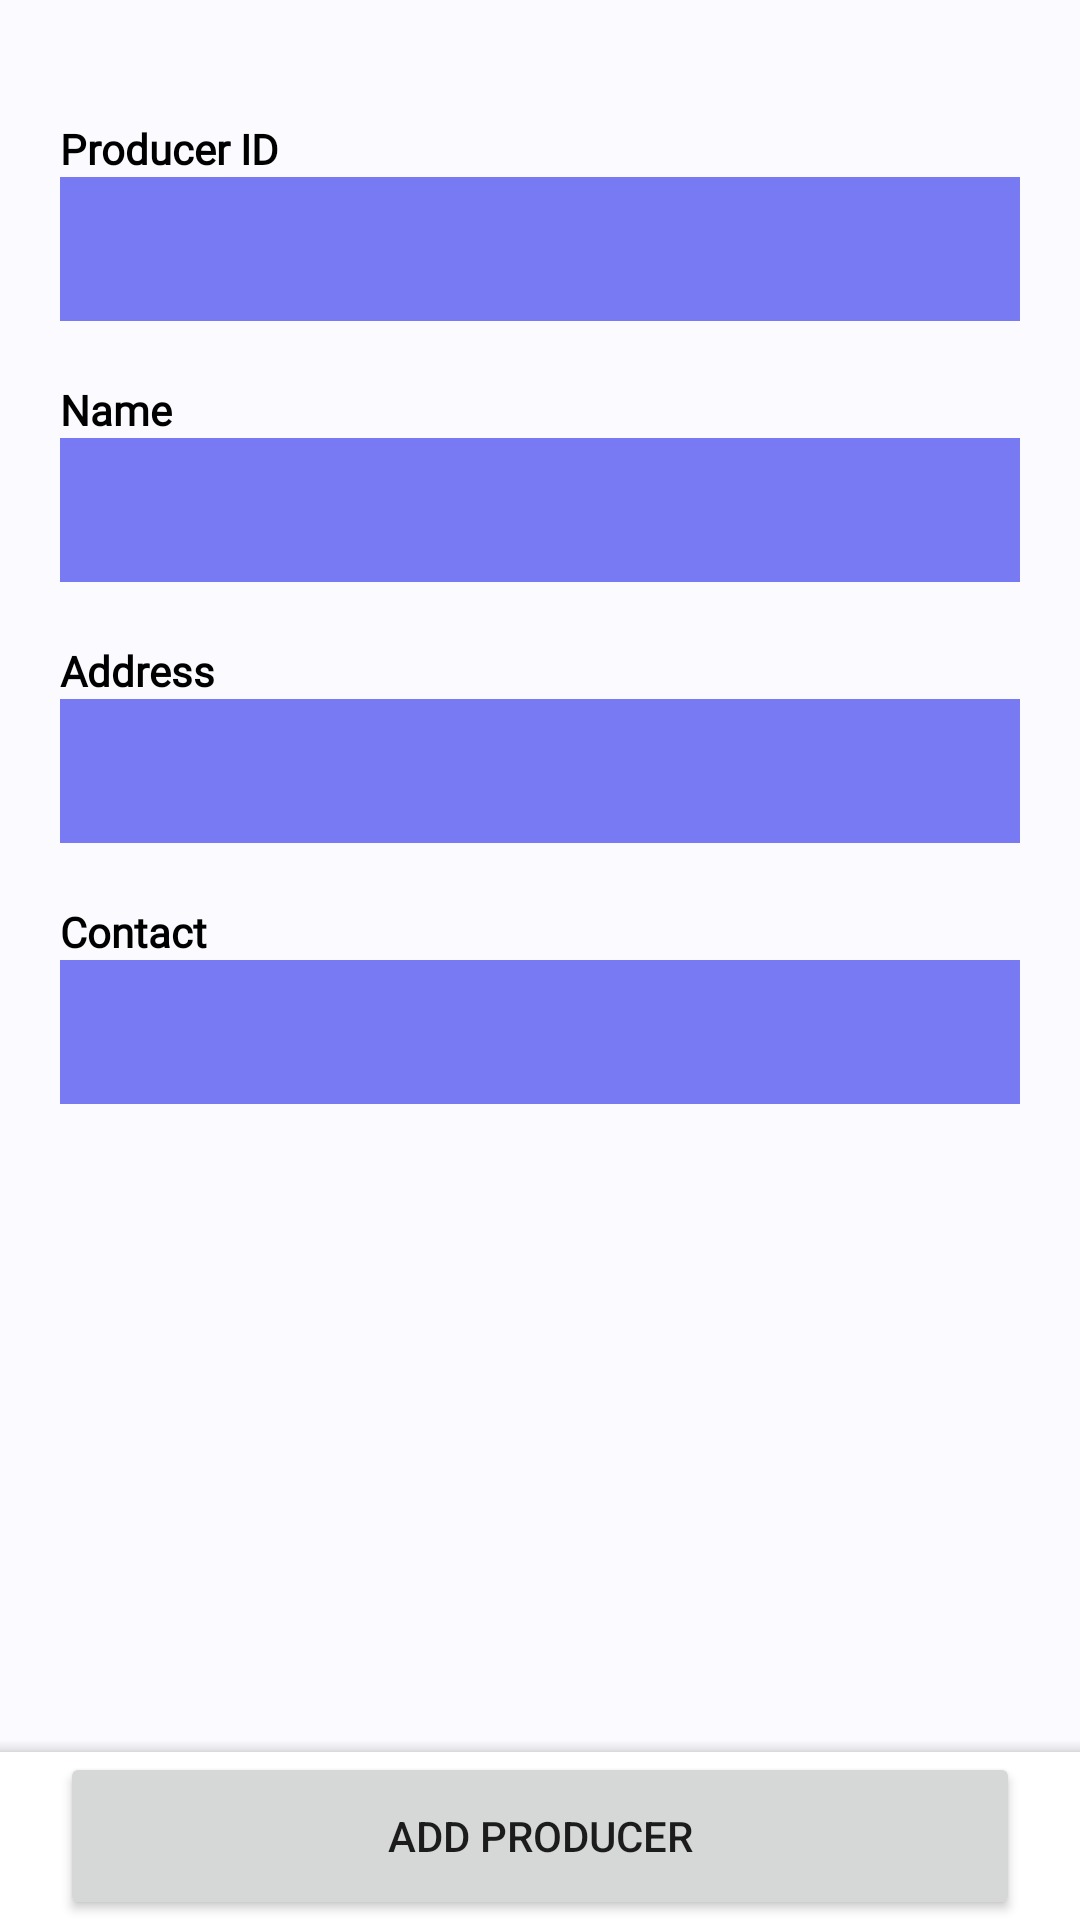

Android layout source for this screen:
<!-- AndroidManifest.xml: application theme Theme.Dairymanagement -->
<!-- res/layout/activity_producer.xml -->
<?xml version="1.0" encoding="utf-8"?>
<androidx.drawerlayout.widget.DrawerLayout
    xmlns:android="http://schemas.android.com/apk/res/android"
    xmlns:app="http://schemas.android.com/apk/res-auto"
    xmlns:tools="http://schemas.android.com/tools"
    android:id="@+id/my_drawer_layout"
    android:layout_width="match_parent"
    android:layout_height="match_parent"
    tools:context=".producer"
    tools:ignore="HardcodedText">


    <androidx.constraintlayout.widget.ConstraintLayout
        android:layout_width="match_parent"
        android:layout_height="match_parent"
        android:background="#FAFAFF"
        android:fitsSystemWindows="true"
        tools:context=".producer">

        <ScrollView
            android:id="@+id/scrollView2"
            android:layout_width="match_parent"
            android:layout_height="wrap_content"
            android:paddingLeft="20dp"
            android:paddingTop="20dp"
            android:paddingRight="20dp"
            android:paddingBottom="56dp"
            app:layout_constraintBottom_toBottomOf="parent"
            app:layout_constraintEnd_toEndOf="parent"
            app:layout_constraintHorizontal_bias="0.0"
            app:layout_constraintStart_toStartOf="parent"
            app:layout_constraintTop_toTopOf="parent"
            app:layout_constraintVertical_bias="0.0">

            <LinearLayout
                android:id="@+id/linearLayout"
                android:layout_width="match_parent"
                android:layout_height="wrap_content"
                android:orientation="vertical">


                <TextView
                    android:id="@+id/textView"
                    android:layout_width="match_parent"
                    android:layout_height="wrap_content"
                    android:layout_marginTop="20dp"
                    android:fontFamily="@font/poppins"
                    android:text="Producer ID"
                    android:textColor="#000000"
                    android:textFontWeight="700"
                    android:textStyle="bold" />

                <com.google.android.material.textfield.TextInputEditText
                    android:id="@+id/pidField"
                    android:layout_width="match_parent"
                    android:layout_height="wrap_content"
                    android:layout_marginBottom="20dp"
                    android:background="#777AF3"
                    android:hint=""
                    android:minWidth="48dp"
                    android:minHeight="48dp"
                    android:padding="5dp"
                    android:textColor="#FFFFFF"
                    android:textColorHighlight="#FFFFFF"
                    android:textColorHint="#FFFFFF"
                    android:textStyle="bold"></com.google.android.material.textfield.TextInputEditText>

                <TextView
                    android:id="@+id/textView"
                    android:layout_width="match_parent"
                    android:layout_height="wrap_content"
                    android:fontFamily="@font/poppins"
                    android:text="Name"
                    android:textColor="#000000"
                    android:textFontWeight="700"
                    android:textStyle="bold" />


                <com.google.android.material.textfield.TextInputEditText
                    android:id="@+id/nameField"
                    android:layout_width="match_parent"
                    android:layout_height="wrap_content"
                    android:layout_marginBottom="20dp"
                    android:background="#777AF3"
                    android:minWidth="48dp"
                    android:minHeight="48dp"
                    android:padding="5dp"
                    android:textColor="#FFFFFF"
                    android:textColorHighlight="#FFFFFF"
                    android:textColorHint="#FFFFFF"
                    android:textStyle="bold"></com.google.android.material.textfield.TextInputEditText>


                <TextView
                    android:id="@+id/textView"
                    android:layout_width="match_parent"
                    android:layout_height="wrap_content"
                    android:fontFamily="@font/poppins"
                    android:text="Address"
                    android:textColor="#000000"
                    android:textFontWeight="700"
                    android:textStyle="bold" />

                <com.google.android.material.textfield.TextInputEditText
                    android:id="@+id/addressField"
                    android:layout_width="match_parent"
                    android:layout_height="wrap_content"
                    android:layout_marginBottom="20dp"
                    android:background="#777AF3"
                    android:inputType="textMultiLine"
                    android:minWidth="48dp"
                    android:minHeight="48dp"
                    android:padding="5dp"
                    android:textColor="#FFFFFF"
                    android:textColorHighlight="#FFFFFF"
                    android:textColorHint="#FFFFFF"
                    android:textStyle="bold"></com.google.android.material.textfield.TextInputEditText>


                <TextView
                    android:id="@+id/textView"
                    android:layout_width="match_parent"
                    android:layout_height="wrap_content"
                    android:fontFamily="@font/poppins"
                    android:text="Contact"
                    android:textColor="#000000"
                    android:textFontWeight="700"
                    android:textStyle="bold" />

                <com.google.android.material.textfield.TextInputEditText
                    android:id="@+id/contactField"
                    android:layout_width="match_parent"
                    android:layout_height="wrap_content"
                    android:layout_marginBottom="20dp"
                    android:background="#777AF3"
                    android:inputType="phone"
                    android:minWidth="48dp"
                    android:minHeight="48dp"
                    android:padding="5dp"
                    android:textColor="#FFFFFF"
                    android:textColorHighlight="#FFFFFF"
                    android:textColorHint="#FFFFFF"
                    android:textStyle="bold"></com.google.android.material.textfield.TextInputEditText>


            </LinearLayout>
        </ScrollView>

        <com.google.android.material.bottomappbar.BottomAppBar
            android:id="@+id/bottomAppBar"
            style="@style/Widget.MaterialComponents.BottomAppBar.Colored"
            android:layout_width="match_parent"
            android:layout_height="wrap_content"
            android:layout_gravity="bottom"
            android:backgroundTint="#FFFFFF"
            app:contentInsetStart="0dp"
            app:layout_constraintBottom_toBottomOf="parent"
            app:layout_constraintEnd_toEndOf="parent"
            app:layout_constraintStart_toStartOf="parent">

            <Button
                android:id="@+id/submit"
                android:layout_width="match_parent"
                android:layout_height="56dp"
                android:text="Add Producer"
                android:layout_marginLeft="20dp"
                android:layout_marginRight="20dp"
                tools:ignore="TouchTargetSizeCheck"></Button>
        </com.google.android.material.bottomappbar.BottomAppBar>

    </androidx.constraintlayout.widget.ConstraintLayout>
    <com.google.android.material.navigation.NavigationView
        android:id="@+id/nav_view"
        android:layout_width="wrap_content"
        android:layout_height="match_parent"
        android:layout_gravity="start"
        app:menu="@menu/nav_menu" />

</androidx.drawerlayout.widget.DrawerLayout>
<!-- resources referenced by this layout -->
<resources>
  <style name="Theme.Dairymanagement" parent="Theme.MaterialComponents.DayNight.DarkActionBar">
          
          <item name="colorPrimary">@color/purple_500</item>
          <item name="colorPrimaryVariant">@color/purple_700</item>
          <item name="colorOnPrimary">@color/white</item>
          
          <item name="colorSecondary">@color/teal_200</item>
          <item name="colorSecondaryVariant">@color/teal_700</item>
          <item name="colorOnSecondary">@color/black</item>
          
          <item name="android:statusBarColor" tools:targetApi="l">?attr/colorPrimaryVariant</item>
          
      </style>
  <!-- not gathered from this repository: default colours our renderer supplied (Android Studio template values) -->
  <color name="purple_500">#FF6200EE</color>
  <color name="purple_700">#FF3700B3</color>
  <color name="teal_200">#FF03DAC5</color>
  <color name="teal_700">#FF018786</color>
  <color name="black">#FF000000</color>
  <color name="white">#FFFFFFFF</color>
</resources>
